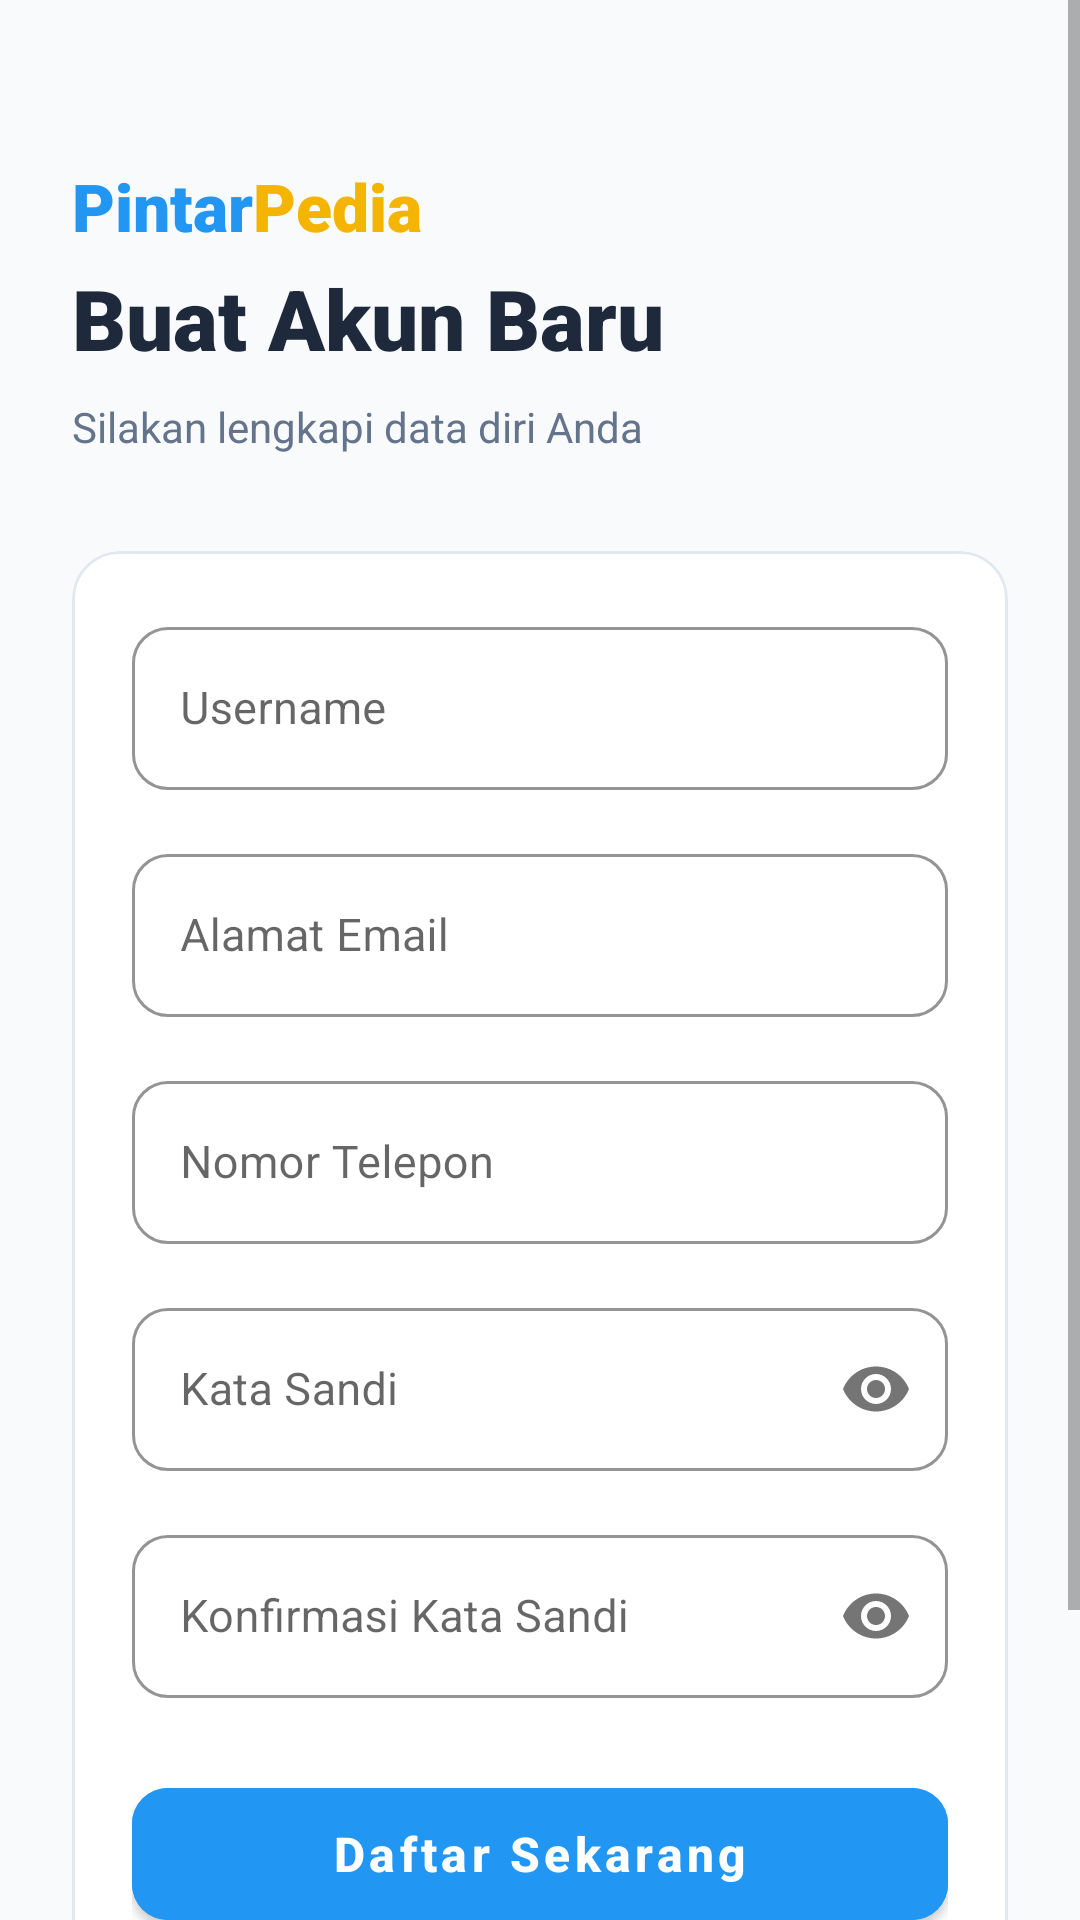

Produce the Android XML layout that renders to this screen, including the resource entries it uses.
<!-- AndroidManifest.xml: application theme Theme.PintarPedia -->
<!-- res/layout/activity_register.xml -->
<?xml version="1.0" encoding="utf-8"?>
<ScrollView xmlns:android="http://schemas.android.com/apk/res/android"
    xmlns:app="http://schemas.android.com/apk/res-auto"
    xmlns:tools="http://schemas.android.com/tools"
    android:layout_width="match_parent"
    android:layout_height="match_parent"
    android:background="#F8FAFC"
    android:fillViewport="true"
    tools:ignore="HardcodedText">

    <LinearLayout
        android:layout_width="match_parent"
        android:layout_height="wrap_content"
        android:orientation="vertical"
        android:padding="24dp">

        <LinearLayout
            android:layout_width="wrap_content"
            android:layout_height="wrap_content"
            android:layout_marginTop="30dp"
            android:orientation="horizontal">
            <TextView
                android:layout_width="wrap_content"
                android:layout_height="wrap_content"
                android:text="Pintar"
                android:textColor="#2196F3"
                android:textSize="22sp"
                android:fontFamily="sans-serif-black"
                android:textStyle="bold" />
            <TextView
                android:layout_width="wrap_content"
                android:layout_height="wrap_content"
                android:text="Pedia"
                android:textColor="#F4B400"
                android:textSize="22sp"
                android:fontFamily="sans-serif-black"
                android:textStyle="bold" />
        </LinearLayout>

        <TextView
            android:layout_width="wrap_content"
            android:layout_height="wrap_content"
            android:layout_marginTop="4dp"
            android:text="Buat Akun Baru"
            android:textColor="#1E293B"
            android:textSize="28sp"
            android:fontFamily="sans-serif-black" />

        <TextView
            android:layout_width="wrap_content"
            android:layout_height="wrap_content"
            android:layout_marginTop="8dp"
            android:text="Silakan lengkapi data diri Anda"
            android:textColor="#64748B"
            android:textSize="14sp" />

        <com.google.android.material.card.MaterialCardView
            android:layout_width="match_parent"
            android:layout_height="wrap_content"
            android:layout_marginTop="32dp"
            android:layout_marginBottom="24dp"
            app:cardCornerRadius="16dp"
            app:cardElevation="0dp"
            app:strokeWidth="1dp"
            app:strokeColor="#E2E8F0">

            <LinearLayout
                android:layout_width="match_parent"
                android:layout_height="wrap_content"
                android:orientation="vertical"
                android:padding="20dp">

                <com.google.android.material.textfield.TextInputLayout
                    style="@style/Widget.MaterialComponents.TextInputLayout.OutlinedBox"
                    android:layout_width="match_parent"
                    android:layout_height="wrap_content"
                    android:hint="Username"
                    app:boxCornerRadiusTopStart="12dp"
                    app:boxCornerRadiusTopEnd="12dp"
                    app:boxCornerRadiusBottomStart="12dp"
                    app:boxCornerRadiusBottomEnd="12dp"
                    app:boxStrokeColor="#2196F3">

                    <com.google.android.material.textfield.TextInputEditText
                        android:id="@+id/etUsername"
                        android:layout_width="match_parent"
                        android:layout_height="wrap_content"
                        android:inputType="textPersonName"
                        android:textSize="15sp" />
                </com.google.android.material.textfield.TextInputLayout>

                <com.google.android.material.textfield.TextInputLayout
                    style="@style/Widget.MaterialComponents.TextInputLayout.OutlinedBox"
                    android:layout_width="match_parent"
                    android:layout_height="wrap_content"
                    android:layout_marginTop="16dp"
                    android:hint="Alamat Email"
                    app:boxCornerRadiusTopStart="12dp"
                    app:boxCornerRadiusTopEnd="12dp"
                    app:boxCornerRadiusBottomStart="12dp"
                    app:boxCornerRadiusBottomEnd="12dp"
                    app:boxStrokeColor="#2196F3">

                    <com.google.android.material.textfield.TextInputEditText
                        android:id="@+id/etEmail"
                        android:layout_width="match_parent"
                        android:layout_height="wrap_content"
                        android:inputType="textEmailAddress"
                        android:textSize="15sp" />
                </com.google.android.material.textfield.TextInputLayout>

                <com.google.android.material.textfield.TextInputLayout
                    style="@style/Widget.MaterialComponents.TextInputLayout.OutlinedBox"
                    android:layout_width="match_parent"
                    android:layout_height="wrap_content"
                    android:layout_marginTop="16dp"
                    android:hint="Nomor Telepon"
                    app:boxCornerRadiusTopStart="12dp"
                    app:boxCornerRadiusTopEnd="12dp"
                    app:boxCornerRadiusBottomStart="12dp"
                    app:boxCornerRadiusBottomEnd="12dp"
                    app:boxStrokeColor="#2196F3">

                    <com.google.android.material.textfield.TextInputEditText
                        android:id="@+id/etPhone"
                        android:layout_width="match_parent"
                        android:layout_height="wrap_content"
                        android:inputType="phone"
                        android:textSize="15sp" />
                </com.google.android.material.textfield.TextInputLayout>

                <com.google.android.material.textfield.TextInputLayout
                    style="@style/Widget.MaterialComponents.TextInputLayout.OutlinedBox"
                    android:layout_width="match_parent"
                    android:layout_height="wrap_content"
                    android:layout_marginTop="16dp"
                    android:hint="Kata Sandi"
                    app:passwordToggleEnabled="true"
                    app:boxCornerRadiusTopStart="12dp"
                    app:boxCornerRadiusTopEnd="12dp"
                    app:boxCornerRadiusBottomStart="12dp"
                    app:boxCornerRadiusBottomEnd="12dp"
                    app:boxStrokeColor="#2196F3">

                    <com.google.android.material.textfield.TextInputEditText
                        android:id="@+id/etPassword"
                        android:layout_width="match_parent"
                        android:layout_height="wrap_content"
                        android:inputType="textPassword"
                        android:textSize="15sp" />
                </com.google.android.material.textfield.TextInputLayout>

                <com.google.android.material.textfield.TextInputLayout
                    style="@style/Widget.MaterialComponents.TextInputLayout.OutlinedBox"
                    android:layout_width="match_parent"
                    android:layout_height="wrap_content"
                    android:layout_marginTop="16dp"
                    android:hint="Konfirmasi Kata Sandi"
                    app:passwordToggleEnabled="true"
                    app:boxCornerRadiusTopStart="12dp"
                    app:boxCornerRadiusTopEnd="12dp"
                    app:boxCornerRadiusBottomStart="12dp"
                    app:boxCornerRadiusBottomEnd="12dp"
                    app:boxStrokeColor="#2196F3">

                    <com.google.android.material.textfield.TextInputEditText
                        android:id="@+id/etConfirmPassword"
                        android:layout_width="match_parent"
                        android:layout_height="wrap_content"
                        android:inputType="textPassword"
                        android:textSize="15sp" />
                </com.google.android.material.textfield.TextInputLayout>

                <ProgressBar
                    android:id="@+id/progressBar"
                    style="?android:attr/progressBarStyle"
                    android:layout_width="wrap_content"
                    android:layout_height="wrap_content"
                    android:layout_gravity="center"
                    android:layout_marginTop="16dp"
                    android:visibility="gone" />

                <com.google.android.material.button.MaterialButton
                    android:id="@+id/btnRegister"
                    android:layout_width="match_parent"
                    android:layout_height="56dp"
                    android:layout_marginTop="24dp"
                    android:text="Daftar Sekarang"
                    android:textAllCaps="false"
                    android:textColor="#FFFFFF"
                    android:textSize="16sp"
                    android:textStyle="bold"
                    app:cornerRadius="12dp"
                    android:backgroundTint="#2196F3" />

            </LinearLayout>
        </com.google.android.material.card.MaterialCardView>

        <LinearLayout
            android:layout_width="wrap_content"
            android:layout_height="wrap_content"
            android:layout_gravity="center"
            android:layout_marginBottom="30dp"
            android:orientation="horizontal">

            <TextView
                android:layout_width="wrap_content"
                android:layout_height="wrap_content"
                android:text="Sudah punya akun? "
                android:textColor="#64748B"
                android:textSize="14sp" />

            <TextView
                android:id="@+id/tvLoginLink"
                android:layout_width="wrap_content"
                android:layout_height="wrap_content"
                android:text="Login di sini"
                android:textColor="#2196F3"
                android:textSize="14sp"
                android:textStyle="bold"
                android:clickable="true"
                android:focusable="true"
                android:background="?attr/selectableItemBackground" />
        </LinearLayout>

    </LinearLayout>
</ScrollView>
<!-- resources referenced by this layout -->
<resources>
  <style name="Theme.PintarPedia" parent="Theme.MaterialComponents.Light.NoActionBar">
          <item name="colorPrimary">#2196F3</item>
          <item name="colorPrimaryVariant">#1976D2</item>
          <item name="colorOnPrimary">@color/white</item>
          <item name="android:windowBackground">@color/white</item>
          <item name="android:statusBarColor">#2196F3</item>
          <item name="android:windowLightStatusBar">false</item>
      </style>
  <color name="white">#FFFFFF</color>
</resources>
